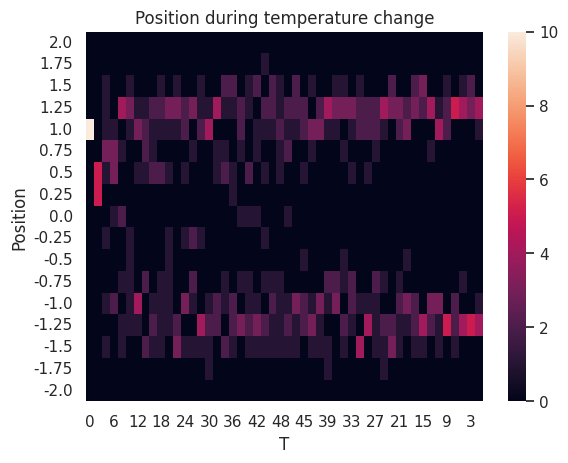

This figure's Python source:
import numpy as np
import matplotlib.pyplot as plt
import seaborn as sns
import pandas as pd
import sys

plt.close('all')

'================ Initialising constants ====================================='

'Set to True if you only want to see the Heatmap. Set to false if you want to'
'include figures that were used in the analysis'
Only_Heatmap = True 

# Define constants and initial conditions
x0 = -1                 # initial displacement
v0 = 0.0                # initial velocity
m = 1.0                 # mass
k = 1.0                 # spring constant
T = 100                 # total simulation time
dt = 0.001              # time step -  has to be lower with random kick 
omega0 = np.sqrt(k/m)   # frequency
k_T = 3                 # boltzman constant
b = 0.2                 # dampening constant
T_max = 50              # maximum temperature
N = 10                  # number of particles
c_k = 0.5               # coupling constant
k_T_counter = 0         # initialising a counter

# Parameters for the potential
a = 1/2
p = -1
c = 1/2

# Coupling term parameters
jN = np.zeros((int(T/dt),N))

#x0_array = [-1, 1, -1]
x0_array = np.ones(N)

'================ Defining functions used in calculations ===================='

# Defining functions for acceleration and potential energy
def acceleration(x, v, x_left, x_right):
    return -4*a*x**3 - 2*p*x - v*b/m + np.random.normal(0.0, sd)/m - c_k*(x_left + x_right)

def potential_energy(x, a, p, c, x_left, x_right):
    return a*x**4 + p*x**2 + c + c_k*(x_left + x_right)*x

# Defining indexes for neighbours
def index_left(l):
    if(l-1 < 0):
        return N-1
    else: 
        return l-1
    
def index_right(l):
    if(l+1 > N-1):
        return 0
    else:
        return l+1
    
def increment(T_max):
    wave = T_max/(T/dt)*2
    flip = False
    if not hasattr(increment, "counter"):
        increment.counter = 0
        
    if(increment.counter < 50 and flip == False):
        increment.counter += wave
        
    elif(increment.counter > 50):
        flip == True
        
    if(flip == True):
        increment.counter -= wave
        
    return increment.counter, flip

'================ Generating the data, plotting, and simulating =============='

#Starting a loop to run the simulation for different k_T values if needed. 
for k_T in [0]:

    '----------- Generating data ----------------------------------------------' 
    
    D = b**2-4*m*k #Value to determine the type of dampening
    print('D is = ', D)
    global counter
    #Setting up the random distribution for the temperature kick force
    sd = np.sqrt(2*k_T/b);

    # Initialising arrays
    t_array = np.arange(0, T, dt)
    xN_array = np.zeros((int(T/dt), N))
    vN_array = np.zeros_like(xN_array)
    EN_array = np.zeros_like(xN_array)
    EN_tot_array = np.zeros_like(t_array)
     
    # Set initial conditions
    for i in range (0, N):
        xN_array[0,i] = x0_array[i]
        vN_array[0,i] = v0
        EN_array[0,i] = potential_energy(x0_array[i], a, p, c, x0_array[index_left(i)], x0_array[index_right(i)]) + 0.5*m*v0**2 
    
    # Makes the array for the tenperature that rises and falls
    k_T_array = np.zeros_like(t_array)
    for i in range(0, int(T/dt)):
        if(i < int(T/dt/2)):
            k_T_array[i] = T_max/(T/dt)*2*i
        
        elif(i >= int(T/dt/2)):
            k_T_array[i] = T_max - T_max/(T/dt)*2*(i-(T/dt/2))
    
    # Verlet method
    for i in range(1, len(t_array)):
        
        k_T = k_T_array[i]
        sd = np.sqrt(2*k_T/b);
        
        for l in range(0, N):
            
            # Deciding what particle to work on
            x_array = xN_array[:,l]
            v_array = vN_array[:,l]
            E_array = EN_array[:,l]
            j = jN[:,l]
            
            # Defining the old values
            x_old = x_array[i-1]
            v_old = v_array[i-1]
            j_old = j[i-1]
            
            # Defining indexes for neighbours
            i_left = index_left(l)
            i_right = index_right(l)
            
            # Assigning the old positions of the neighbours
            x_old_left = xN_array[:,i_left][i-1]
            x_old_right = xN_array[:,i_right][i-1]
            a_old = acceleration(x_old, v_old, x_old_left, x_old_right)
            
            # Defining new values
            x_new = x_old + v_old*dt + 0.5*a_old*dt**2
            a_new = acceleration(x_new, v_old, x_old_left, x_old_right)
            v_new = v_old + 0.5*(a_old + a_new)*dt
            
            # Assigning new values
            x_array[i] = x_new
            v_array[i] = v_new
            E_array[i] = potential_energy(x_new, a, p, c, x_old_left, x_old_right) + 0.5*m*v_new**2
            EN_tot_array[i] += E_array[i]
    
            
    '----------- Plotting the data -------------------------------------------' 

    # Plotting the first particle
    fig1 = plt.figure()
    ax1 = fig1.add_subplot(111)
    ax1.plot(t_array, xN_array[:,0], label='Position', color='navy')
    ax1.plot(t_array, vN_array[:,0], label='Velocity', color='red')
    ax1.plot(t_array, EN_array[:,0], label='Energy', color='green')
    plt.xlabel('Time')
    
    # Title depending on the case
    if (D>0):
            plt.title('Overdamped')
                
    elif(D==0):
            plt.title('Critically Damped')
                
    elif(D<0):
            plt.title('Underdamped')
                
    plt.legend()
    plt.show()
    if (Only_Heatmap):
        plt.close()
    
    # Plotting the total energy over time
    plt.figure()
    plt.plot(t_array[1 : :], EN_tot_array[1 : :])
    plt.axvline(25, color='black', linestyle='--')
    plt.axvline(50, color='black', linestyle='--')
    plt.axvline(75, color='black', linestyle='--')
    plt.xlabel('Time')
    plt.ylabel('Total Energy')
    plt.show()
    if (Only_Heatmap):
        plt.close()
        
    # Plotting histogram around equilibrium when it's settled
    fig2 = plt.figure()
    ax2 = fig2.add_subplot(111)
    index = int(x_array.size*8/10) #Selecting the last 20% of the dataset
    hist_x = np.copy(x_array[index:]) 
    ax2.hist(hist_x, bins=10, color='green', edgecolor='black', linewidth=1.0)
    ax2.axis([-1.8, 1.8, 0, 1000])
    
    plt.title(f'Histogram of Positions around Equilibrium {k_T}')
    plt.xlabel('Position')
    plt.ylabel('Count')
    plt.show()
    if (Only_Heatmap):
        plt.close()

    '----------- Plotting of Heatmap -----------------------------------------' 
    # Preparing a new figure
    plt.figure() 
    
    # Find the indexes that I want to use for the Histogram
    k_T_indexes = []
    for i in range(0, int(T/dt)):
        if(k_T_array[i] % 2 == 0):
            k_T_indexes.append(i)
            if(i >= int(T/dt)/2):
                val = k_T_indexes.pop()
                k_T_indexes.append(val+1)
            
    # Select the positions of the particles at those indexes        
    x_select = np.zeros((len(k_T_indexes), N))

    for i in range(0, len(k_T_indexes)):
        x_select[i] = xN_array[k_T_indexes[i]]
       
    # Creating bins and bin name for graph
    bins = []
    b_name = []
    b_start = -2.125
    while(b_start <= 2.125):
        bins.append(b_start)
        b_name.append(b_start+0.125)
        b_start += 0.25
    b_name.pop()
    
    # Creating relevant lengths to shorten notation and initialises data for heat map
    bin_len = len(bins) -1
    hist_len = len(k_T_indexes)*bin_len
    hist_data = np.zeros((hist_len, 3))
    
    # Generates data for heat map
    for i in range(0, len(k_T_indexes)):
        step = i*bin_len
        counts, bin_edges = np.histogram(x_select[i,:], bins)
        for j in range(bin_len):
            hist_data[step+j, 0] = k_T_array[k_T_indexes[i]]
            hist_data[step+j, 1] = b_name[j]
            hist_data[step+j, 2] = counts[j]
    
    # To make the heatmap, the datatype has to be changed
    hm_data = {
        "T": hist_data[:,0].astype(int),
        "Position": hist_data[:,1],
        "Count": hist_data[:,2]
        }
    df = pd.DataFrame(hm_data)
    df2 = df.pivot_table(index='Position', columns='T', values='Count', aggfunc='first')
    df2 = df2.iloc[::-1]
    df2 = df2.reindex(k_T_array[k_T_indexes].astype(int), axis=1)
    sns.set()

    #Creating the heatmap
    ax = sns.heatmap(df2)
    plt.title("Position during temperature change")
    plt.xticks()
    plt.show()
    